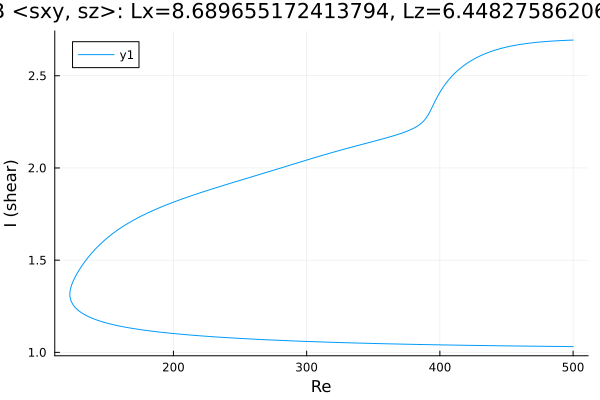

The file beside this chart, header and first rows:
Re, shear
500.0, 2.694
499.2, 2.693
497.8, 2.693
496.4, 2.693
495, 2.692
493.6, 2.692
492.2, 2.691
490.8, 2.691
489.3, 2.69
487.9, 2.69
486.5, 2.689
485.1, 2.688
483.7, 2.688
482.3, 2.687
480.9, 2.686
479.4, 2.686
478, 2.685
476.6, 2.684
475.2, 2.683
473.8, 2.682
472.4, 2.681
471, 2.68
469.5, 2.679
468.1, 2.678
466.7, 2.676
465.3, 2.675
463.9, 2.674
462.5, 2.672
461.1, 2.671
459.6, 2.669
458.2, 2.667
456.8, 2.666
455.4, 2.664
454, 2.662
452.6, 2.66
451.2, 2.657
449.7, 2.655
448.3, 2.653
446.9, 2.65
445.5, 2.647
444.1, 2.645
442.7, 2.642
441.3, 2.638
439.8, 2.635
438.4, 2.632
437, 2.628
435.6, 2.624
434.2, 2.62
432.8, 2.616
431.4, 2.611
429.9, 2.607
428.5, 2.602
427.1, 2.596
425.7, 2.591
424.3, 2.585
422.9, 2.579
421.5, 2.573
420, 2.566
418.6, 2.559
417.2, 2.551
... 543 more rows
